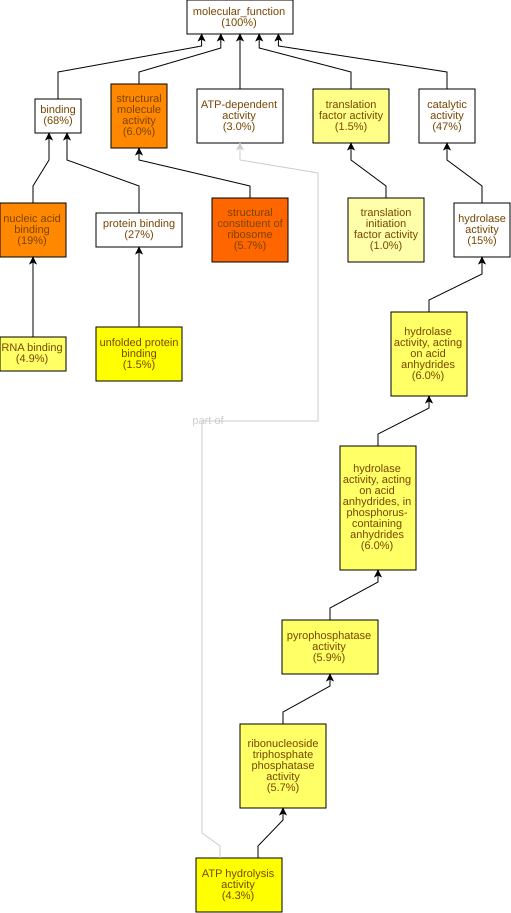

Data behind this chart, as committed beside it:
GO Term	Study #	Study Freq.	Pop. Freq.	p-value	q-value	name	gene products
GO:0003735	82	5.7%	2.3%	1.24E-15	7.48E-13	structural constituent of ribosome	Cc03g04150,Cc04g06860,Cc03g04830,Cc01g12…
GO:0003676	271	19%	12%	7.25E-14	2.18E-11	nucleic acid binding	Cc09g03050,Cc09g04140,Cc06g00500,Cc10g13…
GO:0005198	87	6.0%	2.6%	1.05E-13	2.18E-11	structural molecule activity	Cc03g04150,Cc04g06860,Cc03g04830,Cc01g12…
GO:0051082	22	1.5%	0.36%	1.4E-9	2.1E-7	unfolded protein binding	Cc02g13840,Cc10g11150,Cc04g05660,Cc09g05…
GO:0016887	62	4.3%	2.0%	5.03E-9	6.06E-7	ATP hydrolysis activity	Cc04g03870,Cc02g35000,Cc09g05750,Cc02g33…
GO:0003723	70	4.9%	2.5%	4.11E-8	4.12E-6	RNA binding	Cc09g03050,Cc08g09020,Cc04g07910,Cc09g08…
GO:0016818	87	6.0%	3.4%	6.78E-8	5.83E-6	hydrolase activity, acting on acid anhyd…	Cc04g03870,Cc02g35000,Cc09g05750,Cc09g03…
GO:0017111	82	5.7%	3.2%	8.06E-8	6.06E-6	ribonucleoside triphosphate phosphatase …	Cc04g03870,Cc02g35000,Cc09g05750,Cc09g03…
GO:0016817	87	6.0%	3.4%	8.17E-8	6.06E-6	hydrolase activity, acting on acid anhyd…	Cc04g03870,Cc02g35000,Cc09g05750,Cc09g03…
GO:0016462	85	5.9%	3.3%	1.1E-7	6.63E-6	pyrophosphatase activity	Cc04g03870,Cc02g35000,Cc09g05750,Cc09g03…
GO:0180051	21	1.5%	0.47%	1.63E-6	8.92E-5	translation factor activity	Cc01g07090,Cc02g38840,Cc05g14370,Cc06g11…
GO:0003743	15	1.0%	0.31%	1.47E-5	7.35E-4	translation initiation factor activity	Cc02g38840,Cc05g14370,Cc06g11470,Cc02g13…
GO:0047834	15	1.0%	0.38%	2.44E-4	0.0113	D-threo-aldose 1-dehydrogenase activity	Cc03g09720,Cc03g09930,Cc03g09920,Cc03g09…
GO:0034062	12	0.83%	0.27%	3.23E-4	0.0139	5'-3' RNA polymerase activity	Cc06g16580,Cc08g00760,Cc11g06940,Cc04g08…
GO:0097747	12	0.83%	0.27%	3.23E-4	0.0139	RNA polymerase activity	Cc06g16580,Cc08g00760,Cc11g06940,Cc04g08…
GO:0004386	23	1.6%	0.74%	3.31E-4	0.0139	helicase activity	Cc04g02000,Cc04g01680,Cc01g11170,Cc07g14…
GO:0060590	5	0.35%	0.05%	3.99E-4	0.0141	ATPase regulator activity	Cc01g05820,Cc05g14280,Cc06g23520,Cc06g15…
GO:0005515	389	27%	23%	4.29E-4	0.0143	protein binding	Cc04g05570,Cc10g05120,Cc07g10400,Cc11g09…
GO:0008320	4	0.28%	0.03%	4.31E-4	0.0143	protein transmembrane transporter activi…	Cc01g15660,Cc02g04970,Cc01g13290,Cc05g00…
GO:0022884	4	0.28%	0.03%	4.31E-4	0.0143	macromolecule transmembrane transporter …	Cc01g15660,Cc02g04970,Cc01g13290,Cc05g00…
GO:0140318	4	0.28%	0.03%	4.31E-4	0.0143	protein transporter activity	Cc01g15660,Cc02g04970,Cc01g13290,Cc05g00…
GO:0003899	10	0.69%	0.21%	5.31E-4	0.0145	DNA-directed RNA polymerase activity	Cc06g16580,Cc04g08900,Cc06g18820,Cc05g15…
GO:0005488	977	68%	64%	1.18E-3	0.0308	binding	Cc02g09630,Cc02g33740,Cc03g04830,Cc07g18…
GO:0016864	4	0.28%	0.04%	1.19E-3	0.0308	intramolecular oxidoreductase activity, …	Cc05g10040,Cc02g34820,Cc09g02110,Cc05g02…
GO:0003756	4	0.28%	0.04%	1.19E-3	0.0308	protein disulfide isomerase activity	Cc05g10040,Cc02g34820,Cc09g02110,Cc05g02…
GO:0120545	24	1.7%	0.87%	1.47E-3	0.034	nucleic acid conformation isomerase acti…	Cc04g02000,Cc04g01680,Cc01g11170,Cc07g14…
GO:0031072	5	0.35%	0.07%	1.52E-3	0.034	heat shock protein binding	Cc10g15410,Cc06g23520,Cc06g15710,Cc02g27…
GO:0008270	65	4.5%	3.1%	1.69E-3	0.0363	zinc ion binding	Cc08g10650,Cc03g02250,Cc02g16400,Cc08g06…
GO:0016853	51	3.5%	2.3%	1.72E-3	0.0363	isomerase activity	Cc04g03870,Cc02g18500,Cc02g14380,Cc10g05…
GO:0061578	3	0.21%	0.03%	3.53E-3	0.0708	K63-linked deubiquitinase activity	Cc10g04380,Cc03g01130,Cc04g07040
GO:0015450	3	0.21%	0.03%	3.53E-3	0.0708	protein-transporting ATPase activity	Cc02g04970,Cc01g13290,Cc05g00680
GO:0003755	12	0.83%	0.36%	4.64E-3	0.0873	peptidyl-prolyl cis-trans isomerase acti…	Cc01g14220,Cc01g16410,Cc02g21010,Cc02g36…
GO:0016779	19	1.3%	0.7%	5.25E-3	0.0957	nucleotidyltransferase activity	Cc06g16580,Cc11g09350,Cc04g08900,Cc02g32…
GO:0016859	12	0.83%	0.37%	5.45E-3	0.0964	cis-trans isomerase activity	Cc01g14220,Cc01g16410,Cc02g21010,Cc02g36…
GO:0101005	10	0.69%	0.29%	6.49E-3	0.112	deubiquitinase activity	Cc10g15790,Cc11g03310,Cc07g15110,Cc08g02…
GO:0019783	10	0.69%	0.29%	6.49E-3	0.112	ubiquitin-like protein peptidase activit…	Cc10g15790,Cc11g03310,Cc07g15110,Cc08g02…
GO:0003677	121	8.4%	6.8%	6.57E-3	0.112	DNA binding	Cc06g00500,Cc04g02580,Cc10g13670,Cc04g04…
GO:0043565	30	2.1%	1.3%	6.83E-3	0.112	sequence-specific DNA binding	Cc06g03510,Cc08g10810,Cc03g00670,Cc01g19…
GO:0003872	4	0.28%	0.06%	7.86E-3	0.121	6-phosphofructokinase activity	Cc07g14330,Cc06g23680,Cc08g09990,Cc06g23…
GO:0120543	27	1.9%	1.2%	9.26E-3	0.139	macromolecular conformation isomerase ac…	Cc04g02000,Cc04g03870,Cc07g14540,Cc07g19…
GO:0000774	2	0.14%	0.01%	9.69E-3	0.142	adenyl-nucleotide exchange factor activi…	Cc01g05820,Cc05g14280
GO:0051879	2	0.14%	0.01%	9.69E-3	0.142	Hsp90 protein binding	Cc06g23520,Cc06g15710
GO:0004160	2	0.14%	0.01%	9.69E-3	0.142	dihydroxy-acid dehydratase activity	Cc03g07310,Cc02g25590
GO:0050220	2	0.14%	0.01%	9.69E-3	0.142	prostaglandin-E synthase activity	Cc02g37150,Cc10g01410
GO:0003883	2	0.14%	0.01%	9.69E-3	0.142	CTP synthase activity	Cc08g11820,Cc09g04460
GO:0140640	62	4.3%	3.2%	0.0118	0.154	catalytic activity, acting on a nucleic …	Cc04g00120,Cc06g14550,Cc02g20500,Cc02g14…
GO:0051087	5	0.35%	0.1%	0.0119	0.154	protein-folding chaperone binding	Cc01g05820,Cc05g14280,Cc06g23520,Cc06g15…
GO:0003746	5	0.35%	0.1%	0.0119	0.154	translation elongation factor activity	Cc01g07090,Cc05g09920,Cc01g03260,Cc01g19…
GO:0008443	4	0.28%	0.07%	0.0121	0.154	phosphofructokinase activity	Cc07g14330,Cc06g23680,Cc08g09990,Cc06g23…
GO:0019843	9	0.62%	0.27%	0.014	0.168	rRNA binding	Cc07g04530,Cc09g07750,Cc09g05380,Cc05g12…
GO:0001671	3	0.21%	0.04%	0.0152	0.179	ATPase activator activity	Cc06g23520,Cc06g15710,Cc01g06430
GO:0016860	7	0.49%	0.19%	0.0165	0.191	intramolecular oxidoreductase activity	Cc05g10040,Cc02g37150,Cc10g01410,Cc02g34…
GO:0004722	7	0.49%	0.19%	0.0165	0.191	protein serine/threonine phosphatase act…	Cc03g03380,Cc06g07500,Cc02g13040,Cc10g08…
GO:0032549	3	0.21%	0.05%	0.0246	0.274	ribonucleoside binding	Cc04g08900,Cc02g13320,Cc11g03150
GO:0036402	3	0.21%	0.05%	0.0246	0.274	proteasome-activating activity	Cc04g03870,Cc02g17230,Cc02g34180
GO:0043139	3	0.21%	0.05%	0.0246	0.274	5'-3' DNA helicase activity	Cc01g11170,Cc07g19310,Cc07g07250
GO:0001882	3	0.21%	0.05%	0.0246	0.274	nucleoside binding	Cc04g08900,Cc02g13320,Cc11g03150
GO:0004813	3	0.21%	0.05%	0.0246	0.274	alanine-tRNA ligase activity	Cc11g00080,Cc11g00070,Cc11g00060
GO:0008199	2	0.14%	0.02%	0.0272	0.277	ferric iron binding	Cc02g06050,Cc06g00890
GO:0016670	2	0.14%	0.02%	0.0272	0.277	oxidoreductase activity, acting on a sul…	Cc07g21020,Cc02g19680
... 542 more rows
